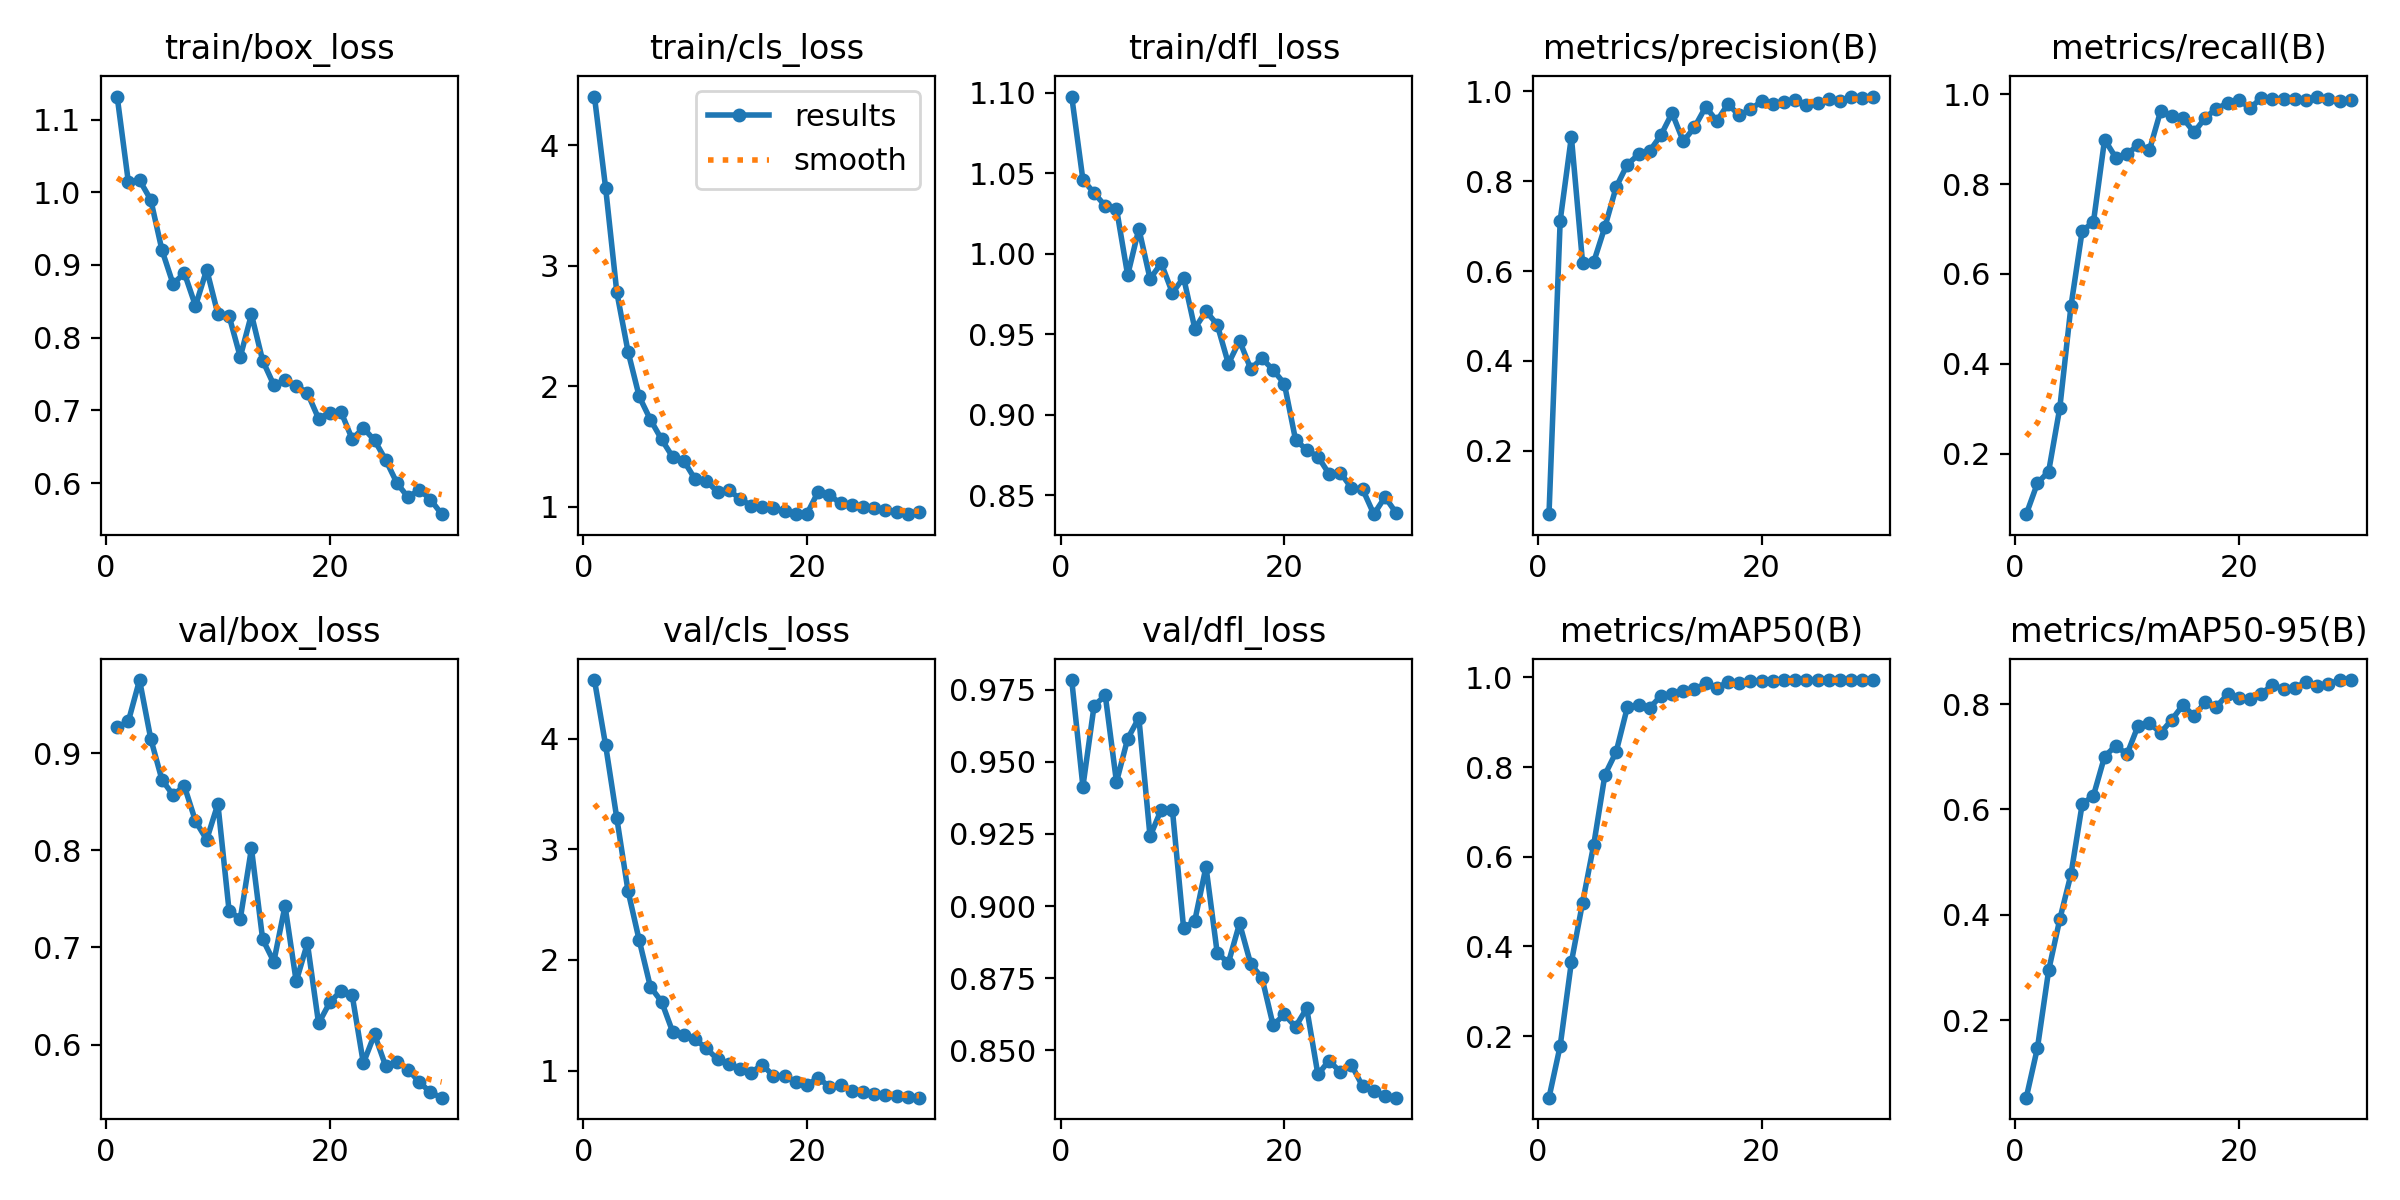

The table this chart was drawn from, first rows:
epoch, train/box_loss, train/cls_loss, train/dfl_loss, metrics/precision(B), metrics/recall(B), metrics/mAP50(B), metrics/mAP50-95(B), val/box_loss, val/cls_loss, val/dfl_loss, lr/pg0, lr/pg1, lr/pg2
1, 1.132, 4.402, 1.098, 0.05879, 0.06518, 0.06286, 0.05285, 0.9266, 4.53, 0.9784, 0.00011, 0.00011, 0.00011
2, 1.014, 3.645, 1.046, 0.7122, 0.1343, 0.1784, 0.1475, 0.9327, 3.94, 0.9415, 0.0002176, 0.0002176, 0.0002176
3, 1.017, 2.779, 1.038, 0.8989, 0.1601, 0.3649, 0.2945, 0.9752, 3.28, 0.9695, 0.0003176, 0.0003176, 0.0003176
4, 0.9897, 2.288, 1.03, 0.6189, 0.3025, 0.4975, 0.3919, 0.9148, 2.624, 0.9731, 0.00041, 0.00041, 0.00041
5, 0.9206, 1.916, 1.028, 0.6205, 0.5295, 0.6271, 0.4774, 0.8726, 2.178, 0.943, 0.000434, 0.000434, 0.000434
6, 0.8736, 1.723, 0.9867, 0.6985, 0.6964, 0.7828, 0.6104, 0.8568, 1.757, 0.9581, 0.0004175, 0.0004175, 0.0004175
7, 0.8891, 1.56, 1.016, 0.7869, 0.715, 0.8337, 0.6259, 0.8662, 1.623, 0.9653, 0.000401, 0.000401, 0.000401
8, 0.8437, 1.413, 0.9845, 0.8372, 0.8992, 0.933, 0.7005, 0.83, 1.347, 0.9242, 0.0003845, 0.0003845, 0.0003845
9, 0.8936, 1.38, 0.9941, 0.8596, 0.8588, 0.9382, 0.721, 0.8109, 1.319, 0.9335, 0.000368, 0.000368, 0.000368
10, 0.8327, 1.229, 0.9757, 0.8675, 0.8668, 0.9319, 0.7047, 0.8477, 1.281, 0.9333, 0.0003515, 0.0003515, 0.0003515
11, 0.8299, 1.216, 0.9852, 0.9023, 0.8871, 0.9587, 0.7593, 0.7379, 1.201, 0.8923, 0.000335, 0.000335, 0.000335
12, 0.7734, 1.123, 0.9536, 0.9519, 0.8751, 0.9626, 0.7647, 0.7292, 1.101, 0.8949, 0.0003185, 0.0003185, 0.0003185
13, 0.832, 1.139, 0.9643, 0.8889, 0.9621, 0.9691, 0.7451, 0.802, 1.057, 0.9136, 0.000302, 0.000302, 0.000302
14, 0.7686, 1.068, 0.9561, 0.9199, 0.9522, 0.9733, 0.7703, 0.7086, 1.017, 0.8838, 0.0002855, 0.0002855, 0.0002855
15, 0.7349, 1.01, 0.9317, 0.9653, 0.9468, 0.9866, 0.7981, 0.6854, 0.9818, 0.8803, 0.000269, 0.000269, 0.000269
16, 0.7414, 1, 0.946, 0.9343, 0.9153, 0.9771, 0.7773, 0.7428, 1.053, 0.894, 0.0002525, 0.0002525, 0.0002525
17, 0.734, 0.9897, 0.9285, 0.9719, 0.948, 0.9892, 0.8042, 0.6651, 0.9495, 0.8798, 0.000236, 0.000236, 0.000236
18, 0.724, 0.963, 0.9351, 0.9464, 0.9678, 0.9879, 0.7954, 0.7044, 0.9525, 0.8751, 0.0002195, 0.0002195, 0.0002195
19, 0.6887, 0.9447, 0.9278, 0.96, 0.9803, 0.9927, 0.8186, 0.6219, 0.8963, 0.8586, 0.000203, 0.000203, 0.000203
20, 0.6967, 0.9437, 0.9194, 0.9779, 0.9883, 0.9921, 0.8114, 0.6434, 0.8688, 0.8624, 0.0001865, 0.0001865, 0.0001865
21, 0.6982, 1.127, 0.8846, 0.9728, 0.9685, 0.9926, 0.8093, 0.6554, 0.9354, 0.8581, 0.00017, 0.00017, 0.00017
22, 0.6606, 1.099, 0.8781, 0.9753, 0.9921, 0.9932, 0.8194, 0.651, 0.852, 0.8645, 0.0001535, 0.0001535, 0.0001535
23, 0.6757, 1.029, 0.874, 0.9809, 0.9903, 0.9935, 0.8365, 0.5809, 0.8669, 0.8416, 0.000137, 0.000137, 0.000137
24, 0.6588, 1.016, 0.8633, 0.9707, 0.99, 0.9935, 0.8285, 0.6107, 0.8196, 0.8464, 0.0001205, 0.0001205, 0.0001205
25, 0.6318, 0.9996, 0.8641, 0.9748, 0.9899, 0.9939, 0.8312, 0.5778, 0.8048, 0.8424, 0.000104, 0.000104, 0.000104
26, 0.6001, 0.989, 0.8546, 0.9825, 0.9863, 0.9936, 0.8418, 0.5826, 0.7855, 0.8449, 8.75e-05, 8.75e-05, 8.75e-05
27, 0.5804, 0.9767, 0.8537, 0.9792, 0.9949, 0.9936, 0.8344, 0.5743, 0.7766, 0.8374, 7.1e-05, 7.1e-05, 7.1e-05
28, 0.591, 0.9574, 0.8382, 0.9868, 0.9891, 0.9939, 0.8389, 0.5616, 0.7693, 0.8357, 5.45e-05, 5.45e-05, 5.45e-05
29, 0.5774, 0.9397, 0.8489, 0.9857, 0.9855, 0.994, 0.845, 0.5508, 0.7631, 0.834, 3.8e-05, 3.8e-05, 3.8e-05
30, 0.5572, 0.9551, 0.8389, 0.9885, 0.9862, 0.9939, 0.8457, 0.5455, 0.7548, 0.8335, 2.15e-05, 2.15e-05, 2.15e-05
